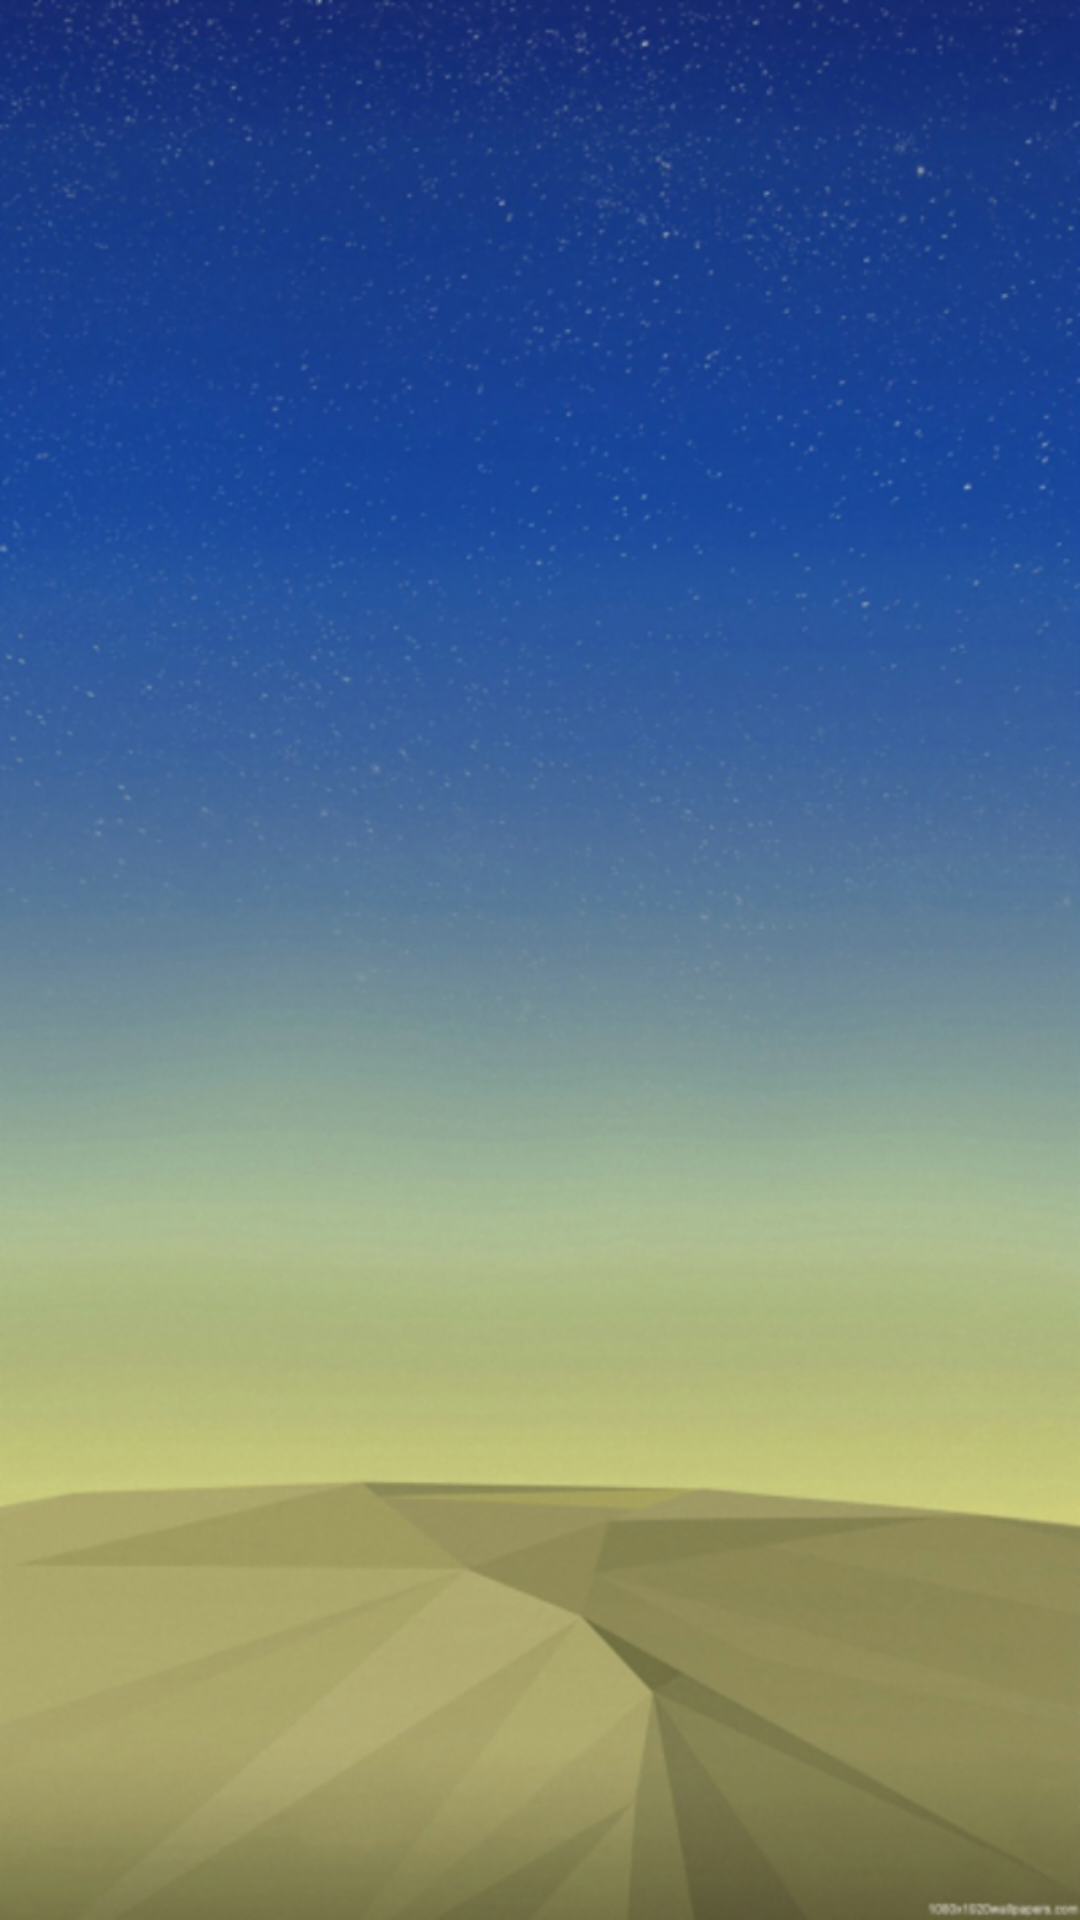

Here is an Android app screen rendered from its layout file. Give the layout XML and the strings, colors and styles it references.
<!-- AndroidManifest.xml: application theme Theme.AppCompat.Light.DarkActionBar -->
<!-- res/layout/music_list.xml -->
<?xml version="1.0" encoding="utf-8"?>

<ListView
    xmlns:android="http://schemas.android.com/apk/res/android"
    android:orientation="vertical"
    android:background="@drawable/music_bkgd"
    android:id="@+id/list"
    android:layout_height="match_parent"
    android:layout_width="match_parent">
</ListView>
<!-- resources referenced by this layout -->
<resources>
  <!-- drawable music_bkgd: png bitmap (drawable, 441603 bytes) -->
</resources>
